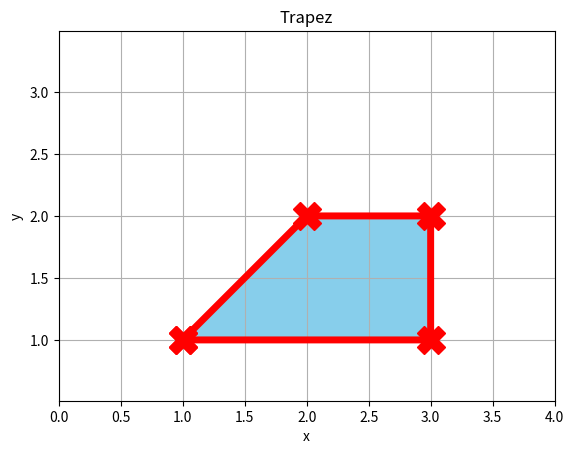

Source code (Python):
import numpy as np
import matplotlib.pyplot as plt

x = np.array([1, 3, 3, 2, 1])
y = np.array([1, 1, 2, 2, 1])

plt.figure()
plt.plot(x, y, 'r', marker='X', markersize = 20, linewidth = 5) 
plt.fill(x, y, color='skyblue')

plt.title("Trapez")
plt.xlabel("x")
plt.ylabel("y")
plt.grid()
plt.axis('equal')
plt.xlim(0,4)
plt.ylim(0,4)
plt.show()
